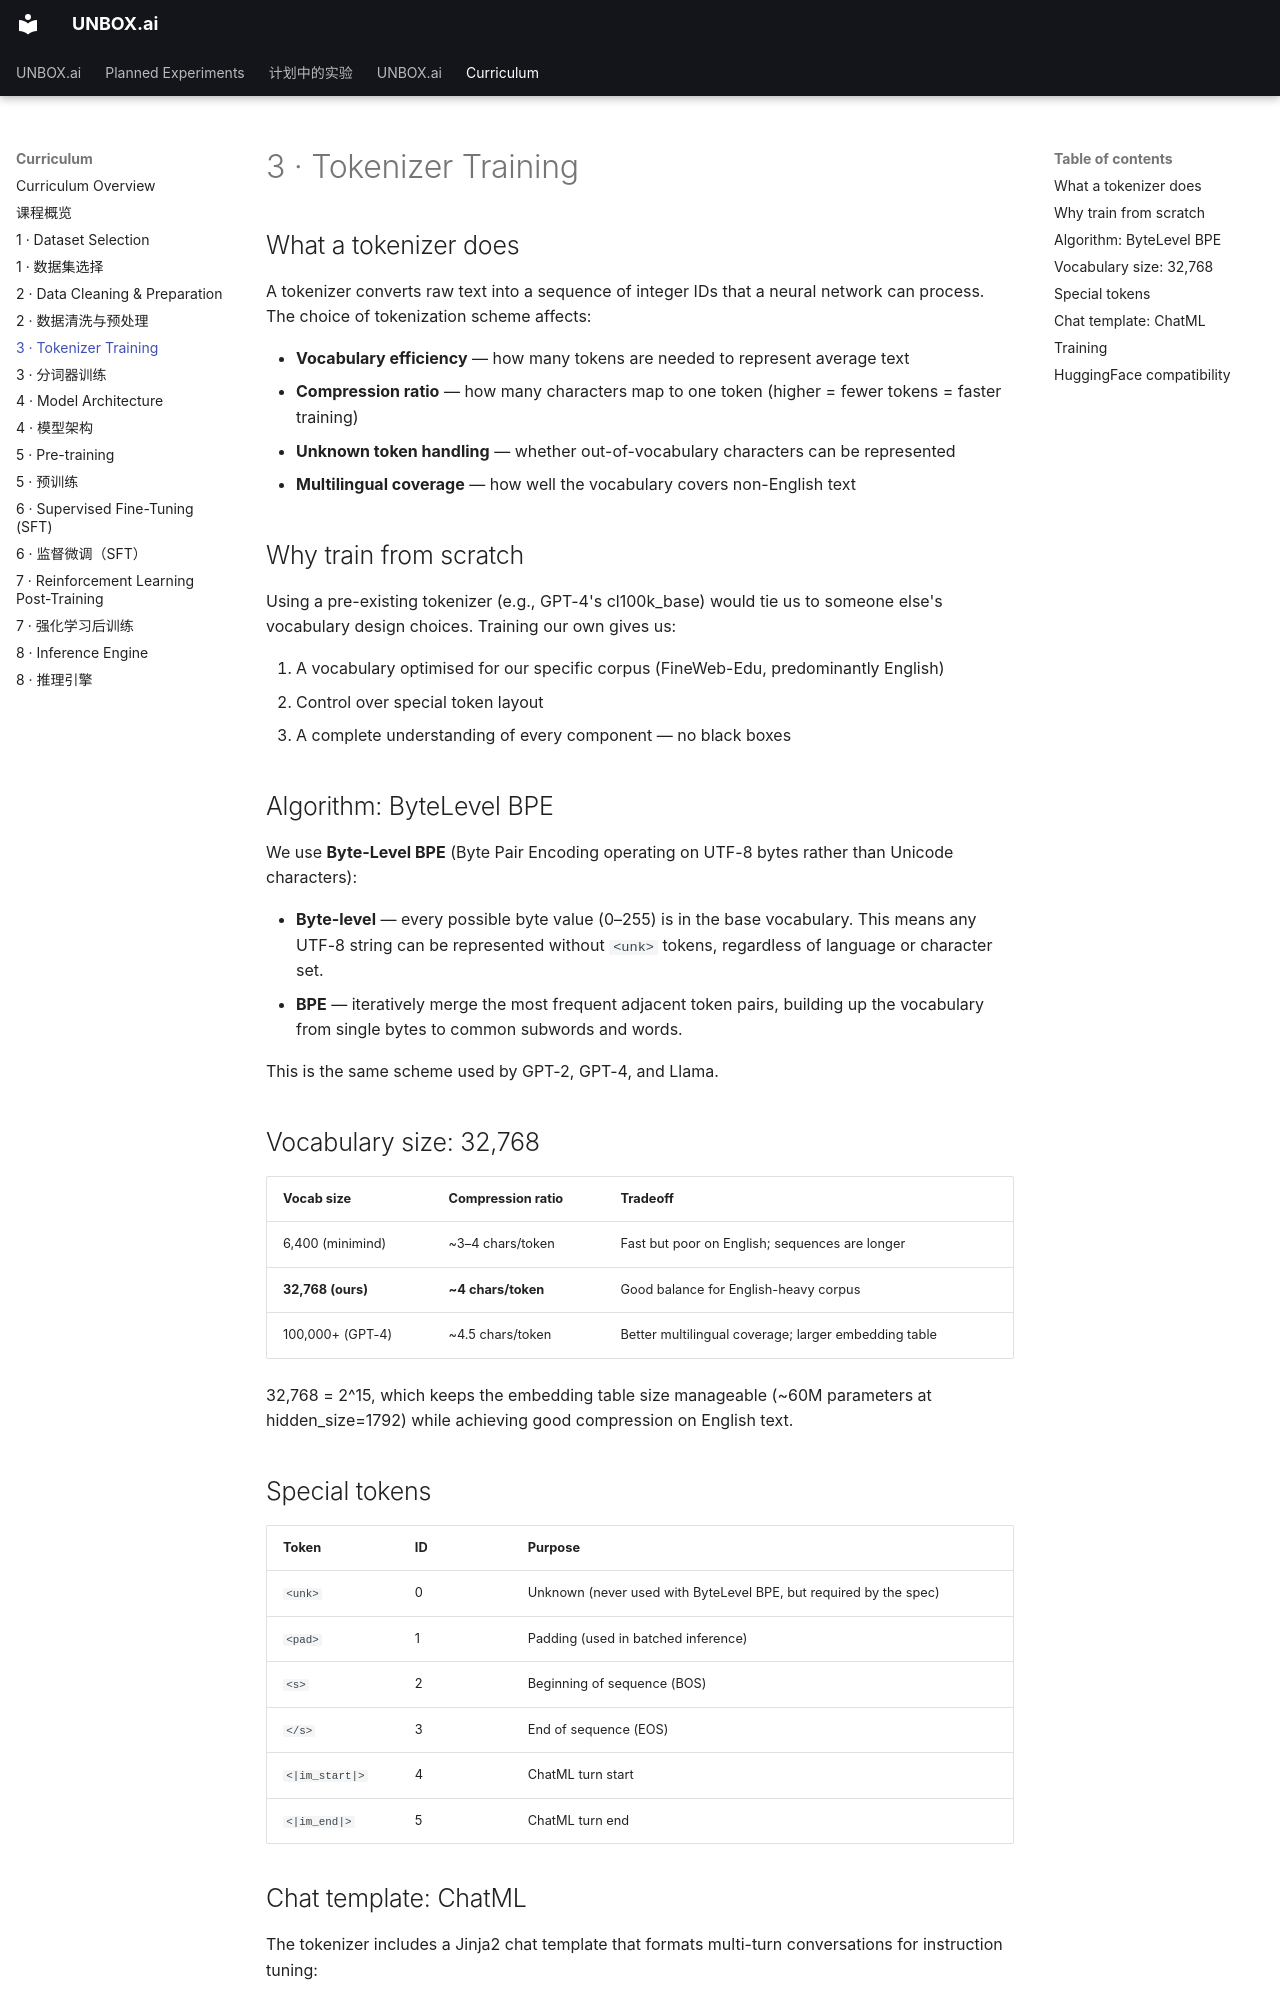

repository: tianhaoz95/unbox.ai · page: curriculum/03_tokenizer/index.html · generator: mkdocs

# 3 · Tokenizer Training

## What a tokenizer does

A tokenizer converts raw text into a sequence of integer IDs that a neural network can process. The choice of tokenization scheme affects:

- **Vocabulary efficiency** — how many tokens are needed to represent average text
- **Compression ratio** — how many characters map to one token (higher = fewer tokens = faster training)
- **Unknown token handling** — whether out-of-vocabulary characters can be represented
- **Multilingual coverage** — how well the vocabulary covers non-English text

## Why train from scratch

Using a pre-existing tokenizer (e.g., GPT-4's cl100k_base) would tie us to someone else's vocabulary design choices. Training our own gives us:

1. A vocabulary optimised for our specific corpus (FineWeb-Edu, predominantly English)
2. Control over special token layout
3. A complete understanding of every component — no black boxes

## Algorithm: ByteLevel BPE

We use **Byte-Level BPE** (Byte Pair Encoding operating on UTF-8 bytes rather than Unicode characters):

- **Byte-level** — every possible byte value (0–255) is in the base vocabulary. This means any UTF-8 string can be represented without `<unk>` tokens, regardless of language or character set.
- **BPE** — iteratively merge the most frequent adjacent token pairs, building up the vocabulary from single bytes to common subwords and words.

This is the same scheme used by GPT-2, GPT-4, and Llama.

## Vocabulary size: 32,768

| Vocab size | Compression ratio | Tradeoff |
|---|---|---|
| 6,400 (minimind) | ~3–4 chars/token | Fast but poor on English; sequences are longer |
| **32,768 (ours)** | **~4 chars/token** | Good balance for English-heavy corpus |
| 100,000+ (GPT-4) | ~4.5 chars/token | Better multilingual coverage; larger embedding table |

32,768 = 2^15, which keeps the embedding table size manageable (~60M parameters at hidden_size=1792) while achieving good compression on English text.

## Special tokens

| Token | ID | Purpose |
|---|---|---|
| `<unk>` | 0 | Unknown (never used with ByteLevel BPE, but required by the spec) |
| `<pad>` | 1 | Padding (used in batched inference) |
| `<s>` | 2 | Beginning of sequence (BOS) |
| `</s>` | 3 | End of sequence (EOS) |
| `<|im_start|>` | 4 | ChatML turn start |
| `<|im_end|>` | 5 | ChatML turn end |
